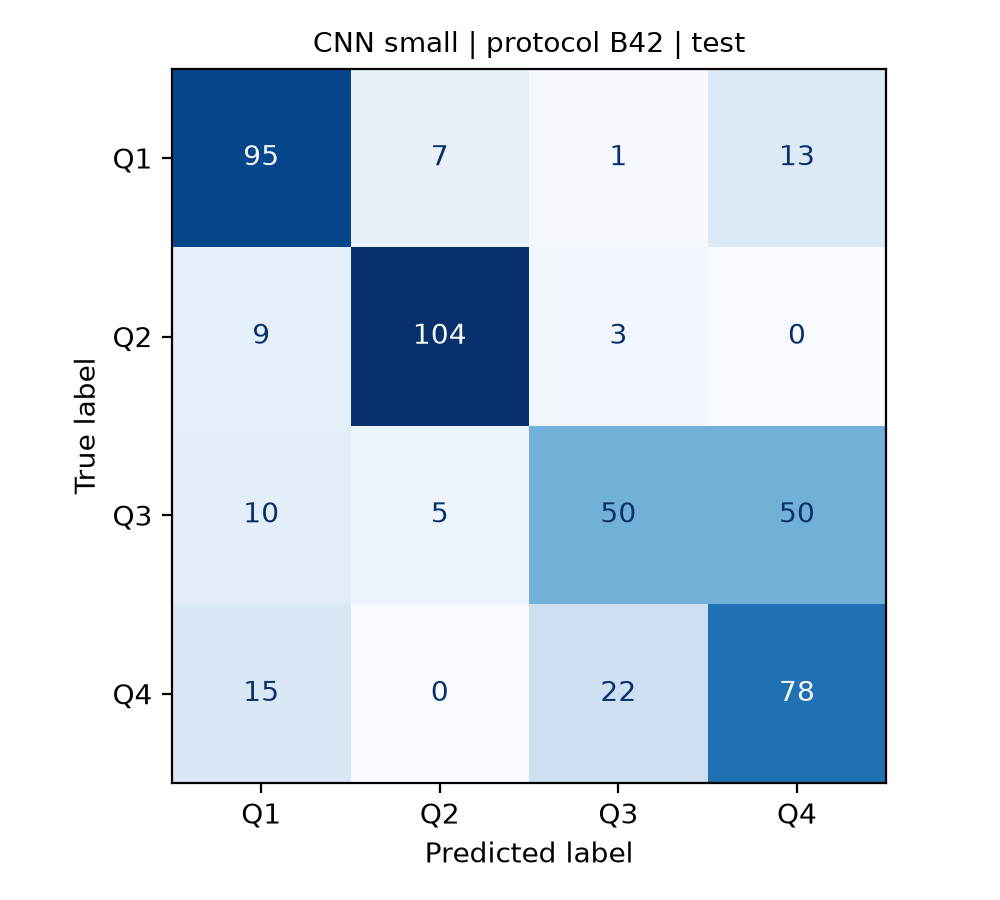

Values plotted in this chart, from the file beside it:
, pred_Q1, pred_Q2, pred_Q3, pred_Q4
true_Q1, 95, 7, 1, 13
true_Q2, 9, 104, 3, 0
true_Q3, 10, 5, 50, 50
true_Q4, 15, 0, 22, 78
